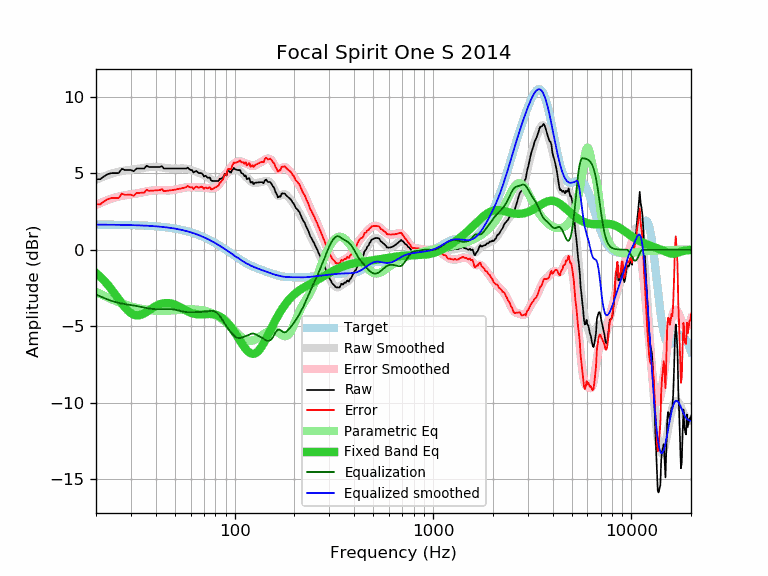

The data file committed next to this chart (first rows):
frequency, raw, error, smoothed, error_smoothed, equalization, parametric_eq, equalized_raw, equalized_smoothed, target
20, 4.60, 2.96, 4.56, 2.92, -2.92, -1.53, 1.68, 1.64, 1.64
21, 4.60, 2.96, 4.68, 3.05, -3.05, -1.77, 1.55, 1.64, 1.64
22, 4.80, 3.17, 4.79, 3.16, -3.16, -2.03, 1.64, 1.64, 1.64
23, 4.94, 3.31, 4.89, 3.26, -3.26, -2.31, 1.69, 1.63, 1.63
24, 5.00, 3.37, 4.97, 3.34, -3.34, -2.61, 1.66, 1.63, 1.63
25, 5.00, 3.37, 5.04, 3.41, -3.41, -2.91, 1.59, 1.63, 1.63
26, 5.00, 3.38, 5.09, 3.47, -3.47, -3.22, 1.53, 1.62, 1.62
27, 5.28, 3.66, 5.14, 3.52, -3.52, -3.51, 1.76, 1.62, 1.62
28, 5.20, 3.58, 5.17, 3.55, -3.55, -3.77, 1.65, 1.62, 1.62
29, 5.20, 3.59, 5.20, 3.59, -3.59, -3.98, 1.61, 1.61, 1.61
30, 5.20, 3.59, 5.22, 3.61, -3.61, -4.14, 1.59, 1.61, 1.61
31, 5.12, 3.52, 5.25, 3.64, -3.64, -4.24, 1.48, 1.60, 1.60
32, 5.30, 3.70, 5.27, 3.67, -3.67, -4.29, 1.63, 1.60, 1.60
33, 5.30, 3.71, 5.30, 3.71, -3.71, -4.28, 1.60, 1.59, 1.59
34, 5.30, 3.72, 5.32, 3.74, -3.74, -4.23, 1.56, 1.58, 1.58
35, 5.30, 3.73, 5.35, 3.77, -3.77, -4.15, 1.53, 1.58, 1.58
36, 5.48, 3.91, 5.37, 3.81, -3.81, -4.06, 1.67, 1.57, 1.57
37, 5.40, 3.84, 5.39, 3.84, -3.84, -3.96, 1.57, 1.56, 1.56
38, 5.40, 3.85, 5.41, 3.86, -3.86, -3.86, 1.54, 1.55, 1.55
39, 5.40, 3.86, 5.41, 3.87, -3.87, -3.77, 1.53, 1.54, 1.54
40, 5.40, 3.87, 5.41, 3.88, -3.88, -3.68, 1.52, 1.53, 1.53
41, 5.40, 3.88, 5.40, 3.88, -3.88, -3.61, 1.52, 1.52, 1.52
42, 5.40, 3.90, 5.39, 3.88, -3.88, -3.56, 1.52, 1.51, 1.51
43, 5.45, 3.96, 5.37, 3.88, -3.88, -3.52, 1.57, 1.49, 1.49
44, 5.30, 3.82, 5.35, 3.87, -3.87, -3.49, 1.43, 1.48, 1.48
45, 5.30, 3.84, 5.33, 3.87, -3.87, -3.48, 1.43, 1.46, 1.46
46, 5.30, 3.85, 5.32, 3.87, -3.87, -3.48, 1.43, 1.45, 1.45
47, 5.30, 3.87, 5.31, 3.87, -3.87, -3.49, 1.43, 1.43, 1.43
48, 5.30, 3.89, 5.30, 3.88, -3.88, -3.52, 1.42, 1.42, 1.42
49, 5.30, 3.90, 5.30, 3.90, -3.90, -3.55, 1.40, 1.40, 1.40
50, 5.30, 3.92, 5.30, 3.92, -3.92, -3.59, 1.38, 1.38, 1.38
51, 5.30, 3.94, 5.30, 3.94, -3.94, -3.64, 1.36, 1.36, 1.36
52, 5.30, 3.96, 5.30, 3.97, -3.97, -3.69, 1.33, 1.34, 1.34
53, 5.30, 3.98, 5.31, 3.99, -3.99, -3.75, 1.31, 1.32, 1.32
54, 5.30, 4.01, 5.31, 4.02, -4.02, -3.81, 1.28, 1.29, 1.29
55, 5.30, 4.03, 5.31, 4.04, -4.04, -3.86, 1.26, 1.27, 1.27
56, 5.30, 4.06, 5.31, 4.06, -4.06, -3.92, 1.24, 1.25, 1.25
57, 5.30, 4.08, 5.29, 4.07, -4.07, -3.97, 1.23, 1.22, 1.22
58, 5.36, 4.17, 5.27, 4.08, -4.08, -4.02, 1.28, 1.19, 1.19
59, 5.26, 4.09, 5.25, 4.08, -4.08, -4.07, 1.18, 1.17, 1.17
60, 5.20, 4.06, 5.22, 4.08, -4.08, -4.11, 1.12, 1.14, 1.14
61, 5.20, 4.09, 5.19, 4.08, -4.08, -4.14, 1.12, 1.11, 1.11
62, 5.04, 3.96, 5.15, 4.07, -4.07, -4.17, 0.97, 1.08, 1.08
63, 5.10, 4.05, 5.12, 4.07, -4.07, -4.19, 1.03, 1.05, 1.05
64, 5.14, 4.12, 5.09, 4.07, -4.07, -4.20, 1.07, 1.02, 1.02
65, 5.07, 4.08, 5.06, 4.07, -4.07, -4.21, 1.00, 0.99, 0.99
66, 5.00, 4.05, 5.02, 4.07, -4.07, -4.22, 0.93, 0.95, 0.95
67, 5.00, 4.08, 4.99, 4.07, -4.07, -4.22, 0.93, 0.92, 0.92
68, 5.00, 4.12, 4.95, 4.07, -4.07, -4.22, 0.94, 0.88, 0.88
69, 4.92, 4.07, 4.91, 4.06, -4.06, -4.21, 0.86, 0.85, 0.85
70, 4.78, 3.97, 4.87, 4.05, -4.05, -4.21, 0.73, 0.81, 0.81
71, 4.83, 4.05, 4.82, 4.04, -4.04, -4.20, 0.79, 0.78, 0.78
72, 4.79, 4.05, 4.77, 4.03, -4.03, -4.20, 0.76, 0.74, 0.74
73, 4.70, 4.00, 4.72, 4.02, -4.02, -4.20, 0.68, 0.70, 0.70
74, 4.70, 4.04, 4.67, 4.01, -4.01, -4.19, 0.69, 0.66, 0.66
75, 4.71, 4.09, 4.62, 4.00, -4.00, -4.19, 0.71, 0.62, 0.62
76, 4.53, 3.95, 4.58, 3.99, -3.99, -4.20, 0.54, 0.59, 0.59
77, 4.49, 3.95, 4.54, 3.99, -3.99, -4.20, 0.50, 0.55, 0.55
78, 4.49, 3.99, 4.51, 4.00, -4.00, -4.21, 0.49, 0.51, 0.51
79, 4.49, 4.03, 4.49, 4.02, -4.02, -4.23, 0.47, 0.47, 0.47
... 553 more rows
